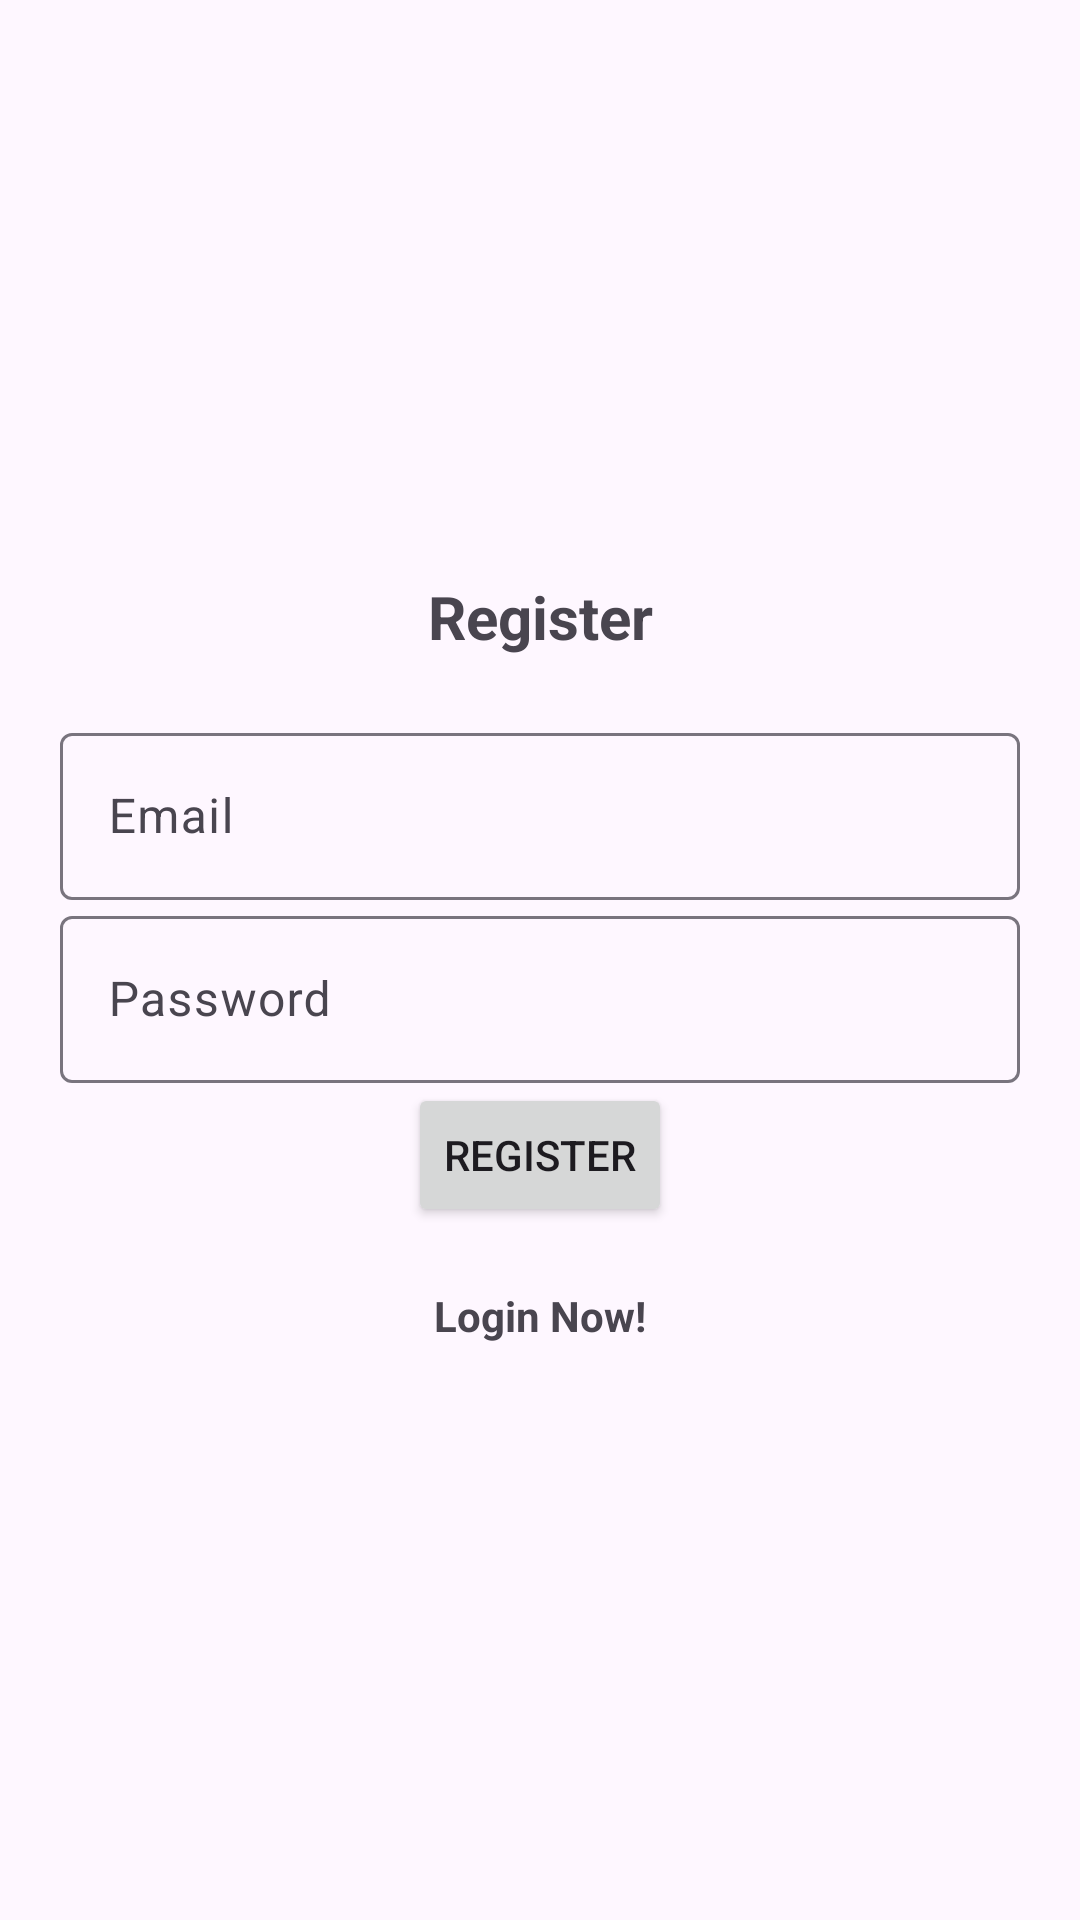

Reconstruct the res/layout file that produces this screen, plus the resources it refers to.
<!-- AndroidManifest.xml: application theme Theme.Material3.Light -->
<!-- res/layout/activity_register.xml -->
<?xml version="1.0" encoding="utf-8"?>
<LinearLayout xmlns:android="http://schemas.android.com/apk/res/android"
    xmlns:app="http://schemas.android.com/apk/res-auto"
    xmlns:tools="http://schemas.android.com/tools"
    android:layout_width="match_parent"
    android:layout_height="match_parent"
    android:gravity="center"
    android:orientation="vertical"
    tools:context=".register"
    android:padding="20dp">

    <TextView
        android:text="@string/register"
        android:layout_marginBottom="20dp"
        android:textStyle="bold"
        android:layout_width="match_parent"
        android:gravity="center"
        android:textSize="20sp"
        android:layout_height="wrap_content" />

    <com.google.android.material.textfield.TextInputLayout
        android:layout_width="match_parent"
        android:layout_height="wrap_content">

        <com.google.android.material.textfield.TextInputEditText
            android:id="@+id/edtEmail"
            android:layout_width="match_parent"
            android:layout_height="wrap_content"
            android:ems="10"
            android:inputType="textEmailAddress"
            android:hint="Email"
            android:minHeight="50dp"
            />

    </com.google.android.material.textfield.TextInputLayout>

    <com.google.android.material.textfield.TextInputLayout
        android:layout_width="match_parent"
        android:layout_height="wrap_content">

        <com.google.android.material.textfield.TextInputEditText
            android:id="@+id/edtPwd"
            android:layout_width="match_parent"
            android:layout_height="wrap_content"
            android:ems="10"
            android:inputType="textPassword"
            android:hint="Password"
            android:minHeight="50dp" />

    </com.google.android.material.textfield.TextInputLayout>

    <ProgressBar
        android:id="@+id/prgReg"
        android:visibility="gone"
        android:layout_width="wrap_content"
        android:layout_height="wrap_content"/>

    <Button
        android:id="@+id/btnReg"
        android:layout_width="wrap_content"
        android:layout_height="wrap_content"
        android:text="@string/register"
        />

    <TextView
        android:id="@+id/txtLoginNow"
        android:text="@string/login_now"
        android:textStyle="bold"
        android:layout_marginTop="20dp"
        android:gravity="center"
        android:layout_width="match_parent"
        android:layout_height="wrap_content"
        />

</LinearLayout>
<!-- resources referenced by this layout -->
<resources>
  <string name="login_now">Login Now!</string>
  <string name="register">Register</string>
</resources>
